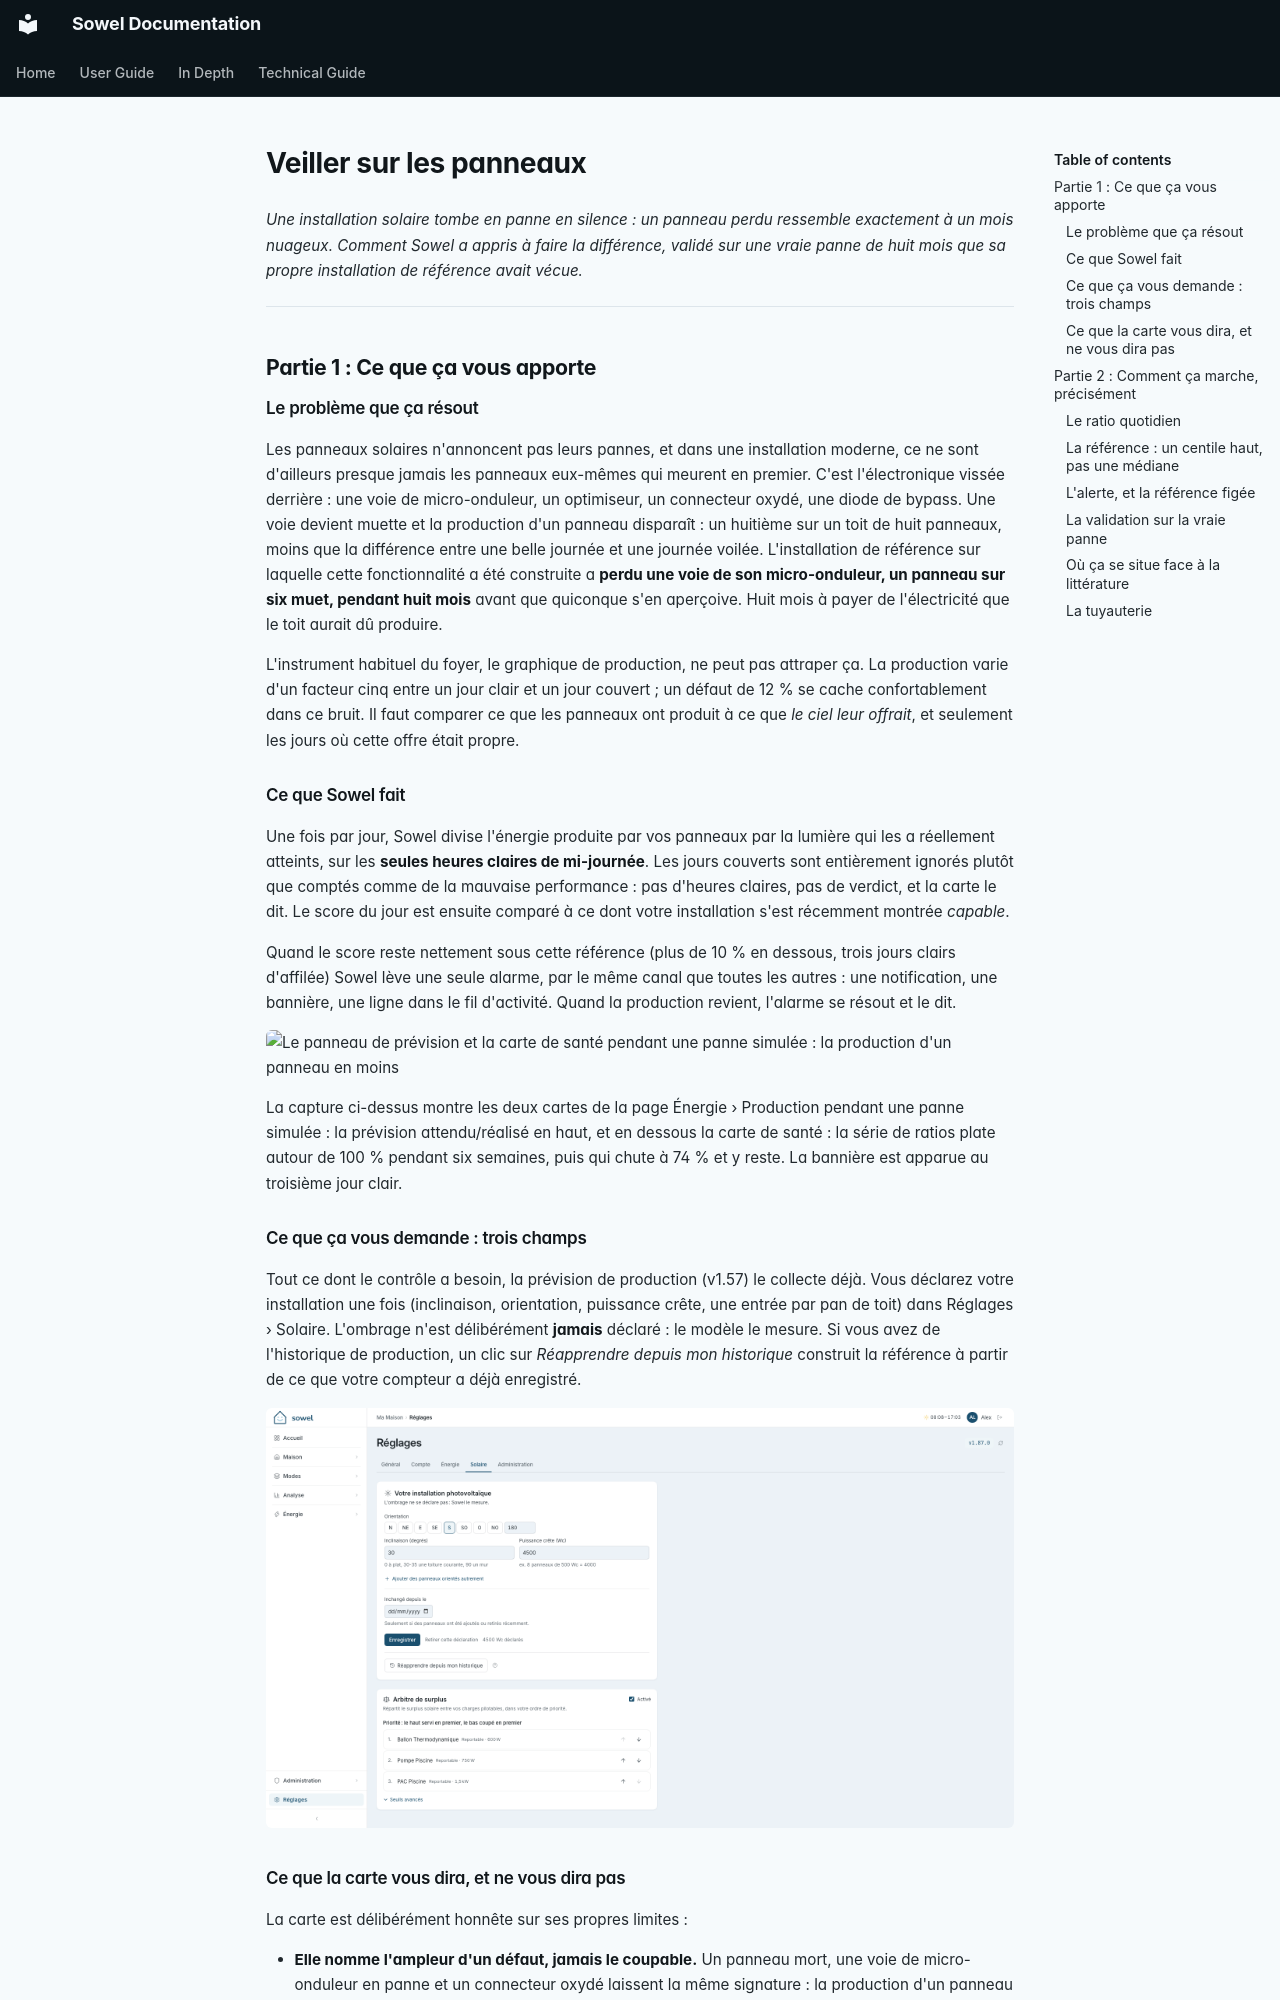

repository: mchacher/sowel · page: deep-dives/pv-health.fr/index.html · generator: mkdocs

# Veiller sur les panneaux

_Une installation solaire tombe en panne en silence : un panneau perdu ressemble exactement à un mois nuageux. Comment Sowel a appris à faire la différence, validé sur une vraie panne de huit mois que sa propre installation de référence avait vécue._

---

## Partie 1 : Ce que ça vous apporte

### Le problème que ça résout

Les panneaux solaires n'annoncent pas leurs pannes, et dans une installation moderne, ce ne sont d'ailleurs presque jamais les panneaux eux-mêmes qui meurent en premier. C'est l'électronique vissée derrière : une voie de micro-onduleur, un optimiseur, un connecteur oxydé, une diode de bypass. Une voie devient muette et la production d'un panneau disparaît : un huitième sur un toit de huit panneaux, moins que la différence entre une belle journée et une journée voilée. L'installation de référence sur laquelle cette fonctionnalité a été construite a **perdu une voie de son micro-onduleur, un panneau sur six muet, pendant huit mois** avant que quiconque s'en aperçoive. Huit mois à payer de l'électricité que le toit aurait dû produire.

L'instrument habituel du foyer, le graphique de production, ne peut pas attraper ça. La production varie d'un facteur cinq entre un jour clair et un jour couvert ; un défaut de 12 % se cache confortablement dans ce bruit. Il faut comparer ce que les panneaux ont produit à ce que _le ciel leur offrait_, et seulement les jours où cette offre était propre.

### Ce que Sowel fait

Une fois par jour, Sowel divise l'énergie produite par vos panneaux par la lumière qui les a réellement atteints, sur les **seules heures claires de mi-journée**. Les jours couverts sont entièrement ignorés plutôt que comptés comme de la mauvaise performance : pas d'heures claires, pas de verdict, et la carte le dit. Le score du jour est ensuite comparé à ce dont votre installation s'est récemment montrée _capable_.

Quand le score reste nettement sous cette référence (plus de 10 % en dessous, trois jours clairs d'affilée) Sowel lève une seule alarme, par le même canal que toutes les autres : une notification, une bannière, une ligne dans le fil d'activité. Quand la production revient, l'alarme se résout et le dit.

![Le panneau de prévision et la carte de santé pendant une panne simulée : la production d'un panneau en moins](../screenshots/pv-monitoring-fr.png)

La capture ci-dessus montre les deux cartes de la page Énergie › Production pendant une panne simulée : la prévision attendu/réalisé en haut, et en dessous la carte de santé : la série de ratios plate autour de 100 % pendant six semaines, puis qui chute à 74 % et y reste. La bannière est apparue au troisième jour clair.

### Ce que ça vous demande : trois champs

Tout ce dont le contrôle a besoin, la prévision de production (v1.57) le collecte déjà. Vous déclarez votre installation une fois (inclinaison, orientation, puissance crête, une entrée par pan de toit) dans Réglages › Solaire. L'ombrage n'est délibérément **jamais** déclaré : le modèle le mesure. Si vous avez de l'historique de production, un clic sur _Réapprendre depuis mon historique_ construit la référence à partir de ce que votre compteur a déjà enregistré.

![La déclaration : trois champs par pan de toit](../screenshots/pv-settings-fr.png)

### Ce que la carte vous dira, et ne vous dira pas

La carte est délibérément honnête sur ses propres limites :

- **Elle nomme l'ampleur d'un défaut, jamais le coupable.** Un panneau mort, une voie de micro-onduleur en panne et un connecteur oxydé laissent la même signature : la production d'un panneau en moins. Dire quel composant, et quel panneau, demanderait de l'électronique par panneau que rien ne déclare.
- **Elle énonce sa vitesse du moment.** La détection a besoin de jours clairs, et les jours clairs arrivent à des rythmes très différents selon la saison. En été la carte peut dire « une perte de plus de 10 % serait confirmée en 3 jours environ » ; en décembre elle admettra être presque aveugle, ce qui est en soi une information qui vaut d'être sue.
- **Tout ce qui est plus léger que 10 % n'est pas signalé du tout.** L'encrassement lent, un onduleur qui dérive de 3 % : sous la marge d'alerte, délibérément, parce qu'alerter dans le bruit météo, c'est crier au loup toutes les semaines.

---
